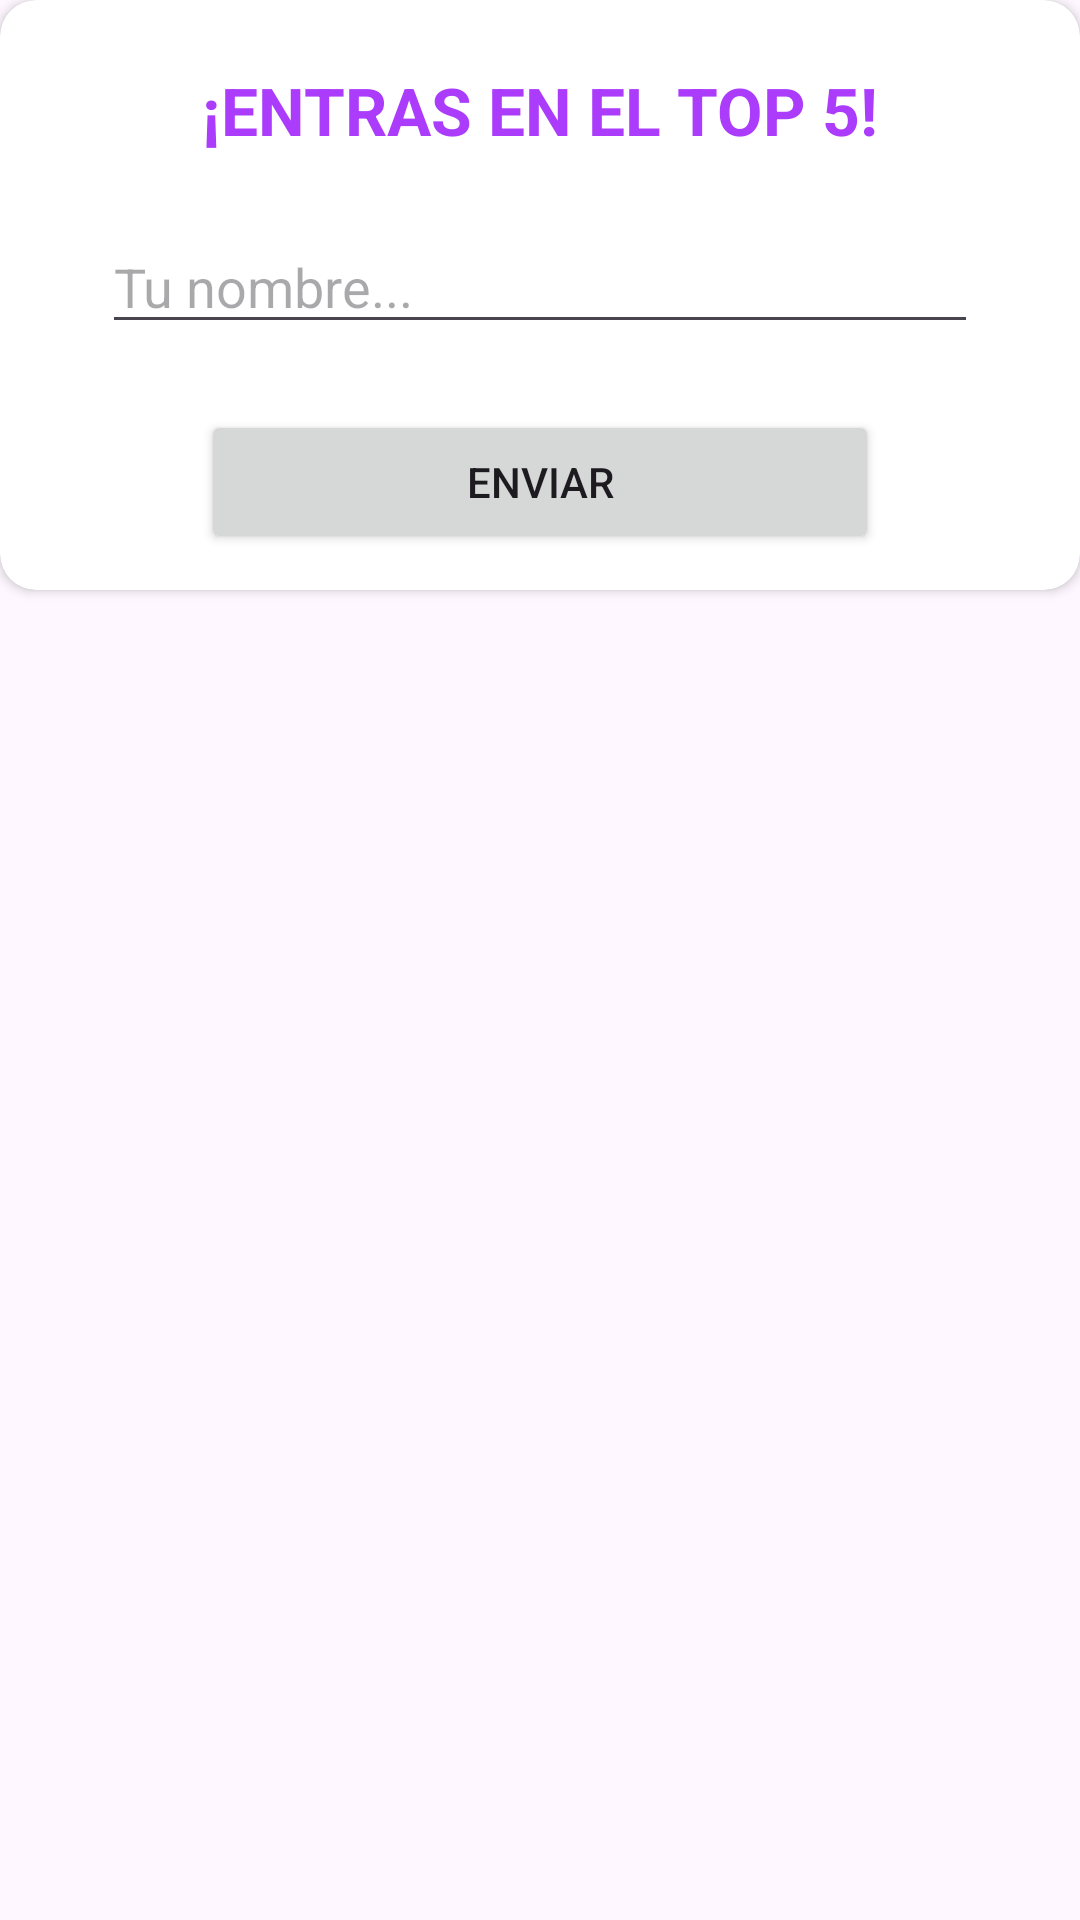

The Android layout XML behind this screen, and the referenced resources:
<!-- AndroidManifest.xml: application theme Theme.LosGoyApp -->
<!-- res/layout/dialog_item_ranking.xml -->
<?xml version="1.0" encoding="utf-8"?>
<FrameLayout xmlns:android="http://schemas.android.com/apk/res/android"
    android:layout_width="match_parent"
    android:layout_height="match_parent"
    xmlns:app="http://schemas.android.com/apk/res-auto">
    <androidx.cardview.widget.CardView
        android:layout_width="match_parent"
        android:layout_height="wrap_content"
        app:cardCornerRadius="12dp">
        <androidx.appcompat.widget.LinearLayoutCompat
            android:layout_width="match_parent"
            android:layout_height="match_parent"
            android:orientation="vertical"
            android:layout_margin="12dp">

            <TextView
                android:layout_width="match_parent"
                android:layout_height="wrap_content"
                android:text="¡ENTRAS EN EL TOP 5!"
                android:textSize="22dp"
                android:textStyle="bold"
                android:textColor="@color/colorppal"
                android:textAlignment="center"
                android:layout_marginTop="10dp"/>
            <EditText
                android:id="@+id/etNombre"
                android:layout_width="match_parent"
                android:layout_height="wrap_content"
                android:hint="Tu nombre..."
                android:maxLines="1"
                android:layout_margin="22dp"/>
            <Button
                android:id="@+id/btnEnviar"
                android:layout_width="match_parent"
                android:layout_height="match_parent"
                android:text="ENVIAR"
                android:layout_marginHorizontal="55dp"/>

        </androidx.appcompat.widget.LinearLayoutCompat>


    </androidx.cardview.widget.CardView>

</FrameLayout>
<!-- resources referenced by this layout -->
<resources>
  <color name="colorppal">#AB3CFC</color>
  <style name="Theme.LosGoyApp" parent="Base.Theme.LosGoyApp" />
  <style name="Base.Theme.LosGoyApp" parent="Theme.Material3.DayNight.NoActionBar">
          
          
          <item name="colorPrimary">#ab3cfc</item>
          <item name="colorPrimaryVariant">#7e6df3</item>
          <item name="colorOnPrimary">@color/white</item>
          
          <item name="colorSecondary">#7c589a</item>
          <item name="colorSecondaryVariant">#9f8cca</item>
          <item name="colorOnSecondary">@color/black</item>
          
          <item name="android:statusBarColor" tools:targetApi="l">?attr/colorPrimaryVariant</item>
          
          
          
      </style>
  <color name="white">#FFFFFFFF</color>
  <color name="black">#FF000000</color>
</resources>
